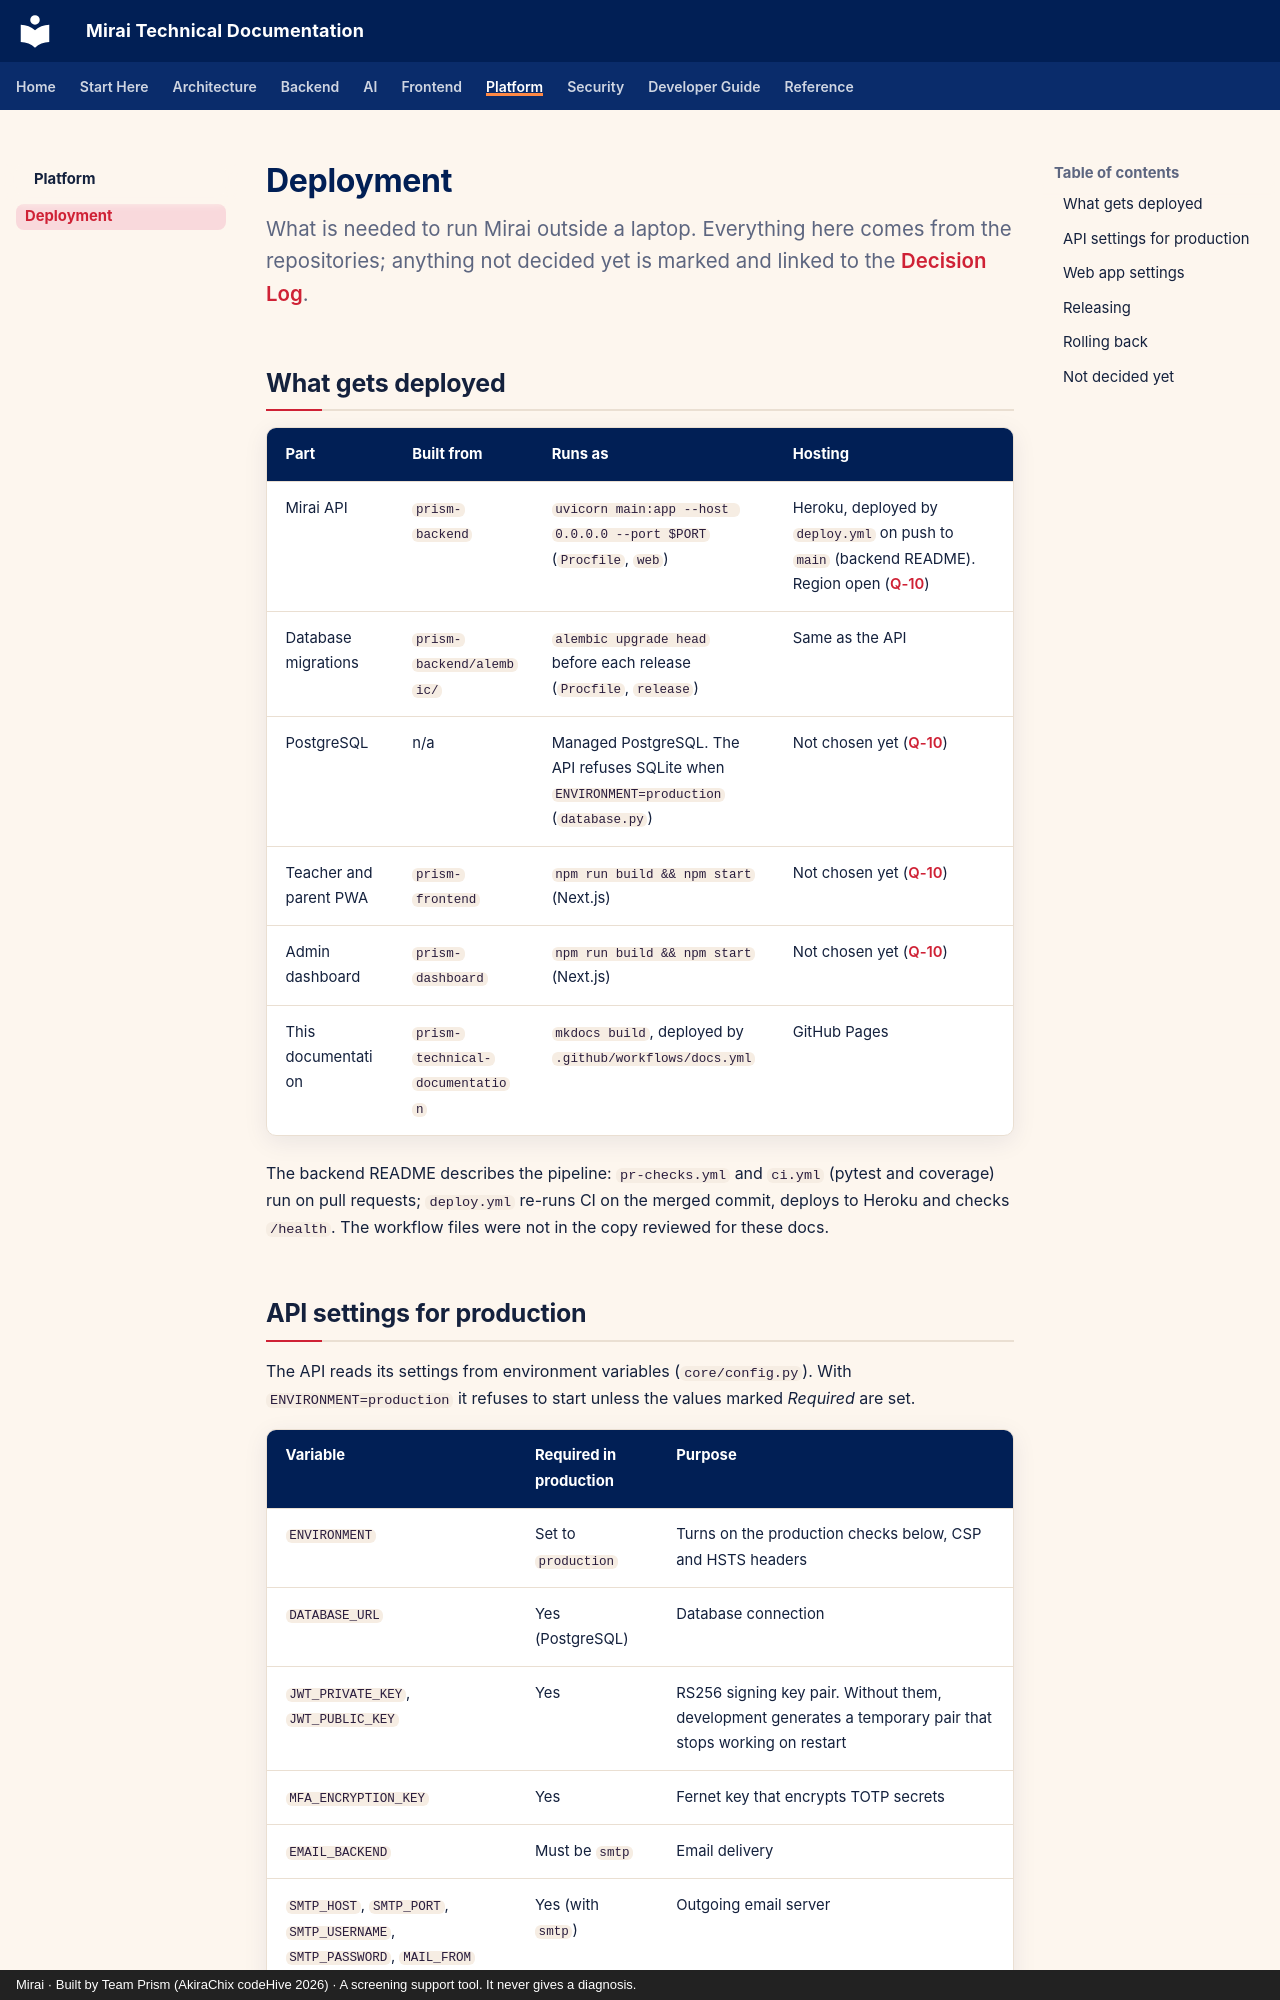

repository: akirachix/prism-technical-documentation · page: platform/deployment/index.html · generator: mkdocs · copyright: Mirai · Built by Team Prism (AkiraChix codeHive 2026) · A screening support tool. It never gives a diagnosis.

---
title: Deployment
description: How the Mirai API, the two web apps and this documentation site are built and released, the settings production requires, and what is still undecided.
---

# Deployment

<p class="mi-lead">What is needed to run Mirai outside a laptop. Everything here comes from the repositories; anything not decided yet is marked and linked to the <a href="../../reference/decision-log/">Decision Log</a>.</p>

## What gets deployed

| Part | Built from | Runs as | Hosting |
| --- | --- | --- | --- |
| Mirai API | `prism-backend` | `uvicorn main:app --host 0.0.0.0 --port $PORT` (`Procfile`, `web`) | Heroku, deployed by `deploy.yml` on push to `main` (backend README). Region open ([Q-10](../reference/decision-log.md#open-questions)) |
| Database migrations | `prism-backend/alembic/` | `alembic upgrade head` before each release (`Procfile`, `release`) | Same as the API |
| PostgreSQL | n/a | Managed PostgreSQL. The API refuses SQLite when `ENVIRONMENT=production` (`database.py`) | Not chosen yet ([Q-10](../reference/decision-log.md#open-questions)) |
| Teacher and parent PWA | `prism-frontend` | `npm run build && npm start` (Next.js) | Not chosen yet ([Q-10](../reference/decision-log.md#open-questions)) |
| Admin dashboard | `prism-dashboard` | `npm run build && npm start` (Next.js) | Not chosen yet ([Q-10](../reference/decision-log.md#open-questions)) |
| This documentation | `prism-technical-documentation` | `mkdocs build`, deployed by `.github/workflows/docs.yml` | GitHub Pages |

The backend README describes the pipeline: `pr-checks.yml` and `ci.yml` (pytest and coverage) run on pull requests; `deploy.yml` re-runs CI on the merged commit, deploys to Heroku and checks `/health`. The workflow files were not in the copy reviewed for these docs.
